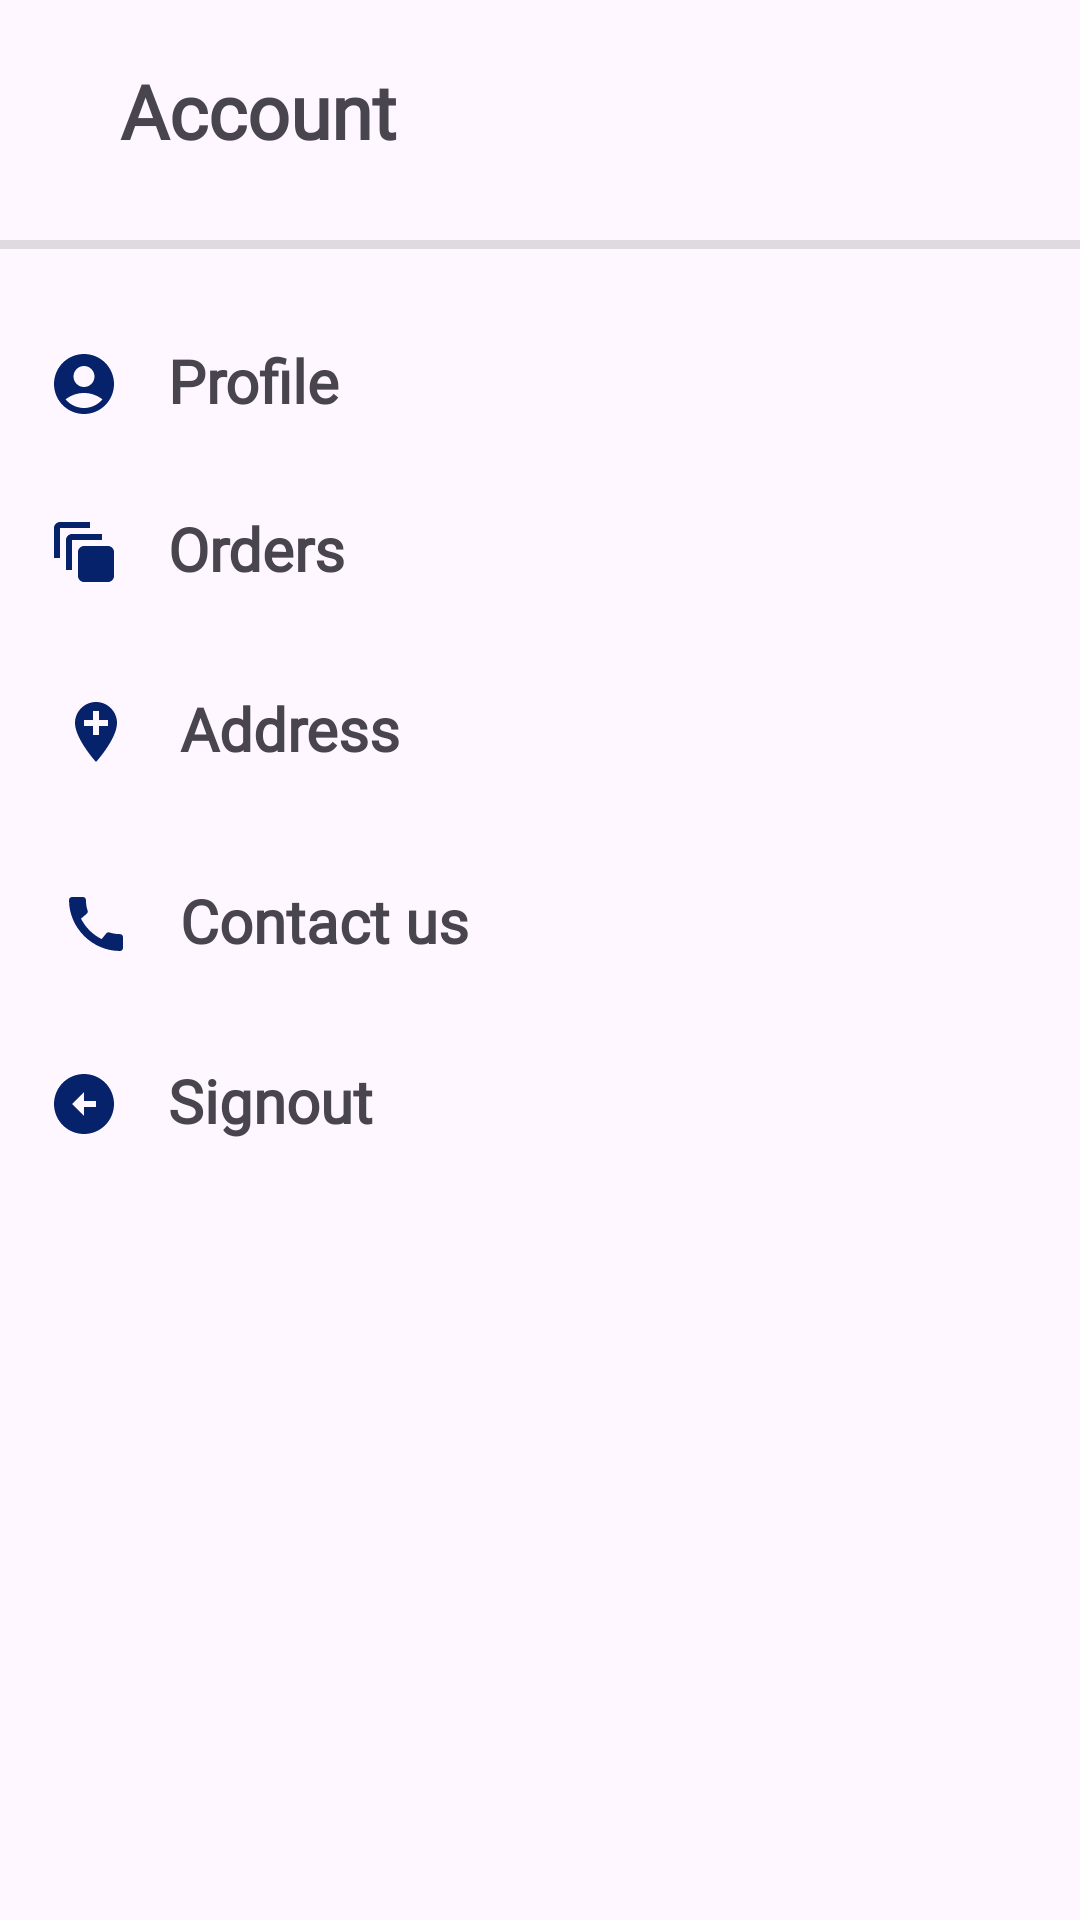

Produce the Android XML layout that renders to this screen, including the resource entries it uses.
<!-- AndroidManifest.xml: application theme Theme.Fish -->
<!-- res/layout/fragment_account.xml -->
<?xml version="1.0" encoding="utf-8"?>
<RelativeLayout xmlns:android="http://schemas.android.com/apk/res/android"
    xmlns:app="http://schemas.android.com/apk/res-auto"
    xmlns:tools="http://schemas.android.com/tools"
    android:layout_width="wrap_content"
    android:layout_height="wrap_content"
    tools:context="fragment.AccountFragment">
<TextView
    android:id="@+id/account_tv"
    android:layout_width="match_parent"
    android:layout_height="match_parent"
    android:text="Account"
    android:textSize="25dp"
    android:textStyle="bold"
    android:fontFamily="@font/inika_regular"
    android:layout_marginStart="40dp"
    android:layout_marginTop="20dp"/>

    <androidx.constraintlayout.widget.ConstraintLayout
        android:layout_width="match_parent"
        android:layout_height="match_parent">
        <ImageView
            android:layout_width="wrap_content"
            android:layout_height="wrap_content"
            android:src="@drawable/baseline_arrow_back_ios_24"
            app:layout_constraintStart_toStartOf="parent"
            android:layout_marginStart="10dp"
            android:layout_marginTop="25dp"
            app:layout_constraintTop_toTopOf="parent"/>
        <View
            android:id="@+id/divider"
            android:layout_width="match_parent"
            app:layout_constraintStart_toStartOf="parent"
            android:layout_height="3dp"
            app:layout_constraintTop_toTopOf="parent"
            android:layout_marginTop="80dp"
            android:background="?android:attr/listDivider" />

        <TextView
            android:id="@+id/account_profile_tv"
            android:layout_width="0dp"
            android:layout_height="wrap_content"
            android:background="?attr/selectableItemBackground"
            android:clickable="true"
            android:drawablePadding="16dp"
            android:focusable="true"
            android:fontFamily="@font/inika_regular"
            android:gravity="center_vertical"
            android:includeFontPadding="false"
            android:padding="16dp"
            android:text="Profile"
            android:textSize="20sp"
            android:textStyle="bold"
            app:drawableStartCompat="@drawable/baseline_account_circle_24"
            app:drawableTint="@color/navy"
            app:layout_constraintEnd_toEndOf="parent"
            app:layout_constraintStart_toStartOf="parent"
            app:layout_constraintTop_toTopOf="parent"
            android:layout_marginTop="100dp"/>

        <TextView
            android:id="@+id/account_orders_tv"
            android:layout_width="0dp"
            android:layout_height="wrap_content"
            android:background="?attr/selectableItemBackground"
            android:clickable="true"
            android:drawablePadding="16dp"
            android:fontFamily="@font/inika_regular"
            android:focusable="true"
            android:gravity="center_vertical"
            android:includeFontPadding="false"
            android:padding="16dp"
            android:text="Orders"
            android:textSize="20sp"
            android:textStyle="bold"
            app:drawableStartCompat="@drawable/baseline_auto_awesome_motion_24"
            app:drawableTint="@color/navy"
            app:layout_constraintEnd_toEndOf="parent"
            app:layout_constraintStart_toStartOf="parent"
            app:layout_constraintTop_toBottomOf="@id/account_profile_tv" />

        <TextView
            android:id="@+id/account_address_tv"
            android:layout_width="0dp"
            android:layout_height="wrap_content"
            android:background="?attr/selectableItemBackground"
            android:clickable="true"
            android:drawablePadding="16dp"
            android:fontFamily="@font/inika_regular"
            android:focusable="true"
            android:gravity="center_vertical"
            android:includeFontPadding="false"
            android:padding="20dp"
            android:text="Address"
            android:textSize="20sp"
            android:textStyle="bold"
            app:drawableStartCompat="@drawable/baseline_add_location_24"
            app:drawableTint="@color/navy"
            app:layout_constraintEnd_toEndOf="parent"
            app:layout_constraintStart_toStartOf="parent"
            app:layout_constraintTop_toBottomOf="@id/account_orders_tv" />
        <TextView
            android:id="@+id/account_contact"
            android:layout_width="0dp"
            android:layout_height="wrap_content"
            android:background="?attr/selectableItemBackground"
            android:clickable="true"
            android:drawablePadding="16dp"
            android:fontFamily="@font/inika_regular"
            android:focusable="true"
            android:gravity="center_vertical"
            android:includeFontPadding="false"
            android:padding="20dp"
            android:text="Contact us"
            android:textSize="20sp"
            android:textStyle="bold"
            app:drawableStartCompat="@drawable/baseline_call_24"
            app:drawableTint="@color/navy"
            app:layout_constraintEnd_toEndOf="parent"
            app:layout_constraintStart_toStartOf="parent"
            app:layout_constraintTop_toBottomOf="@id/account_address_tv" />


        <TextView
            android:id="@+id/account_sign_out_tv"
            android:layout_width="0dp"
            android:layout_height="wrap_content"
            android:background="?attr/selectableItemBackground"
            android:clickable="true"
            android:drawablePadding="16dp"
            android:fontFamily="@font/inika_regular"
            android:focusable="true"
            android:gravity="center_vertical"
            android:includeFontPadding="false"
            android:padding="16dp"
            android:textSize="20sp"
            android:text="Signout"
            app:drawableStartCompat="@drawable/baseline_arrow_circle_left_24"
            android:textStyle="bold"
            app:drawableTint="@color/navy"
            app:layout_constraintEnd_toEndOf="parent"
            app:layout_constraintStart_toStartOf="parent"
            app:layout_constraintTop_toBottomOf="@id/account_contact" />
    </androidx.constraintlayout.widget.ConstraintLayout>
</RelativeLayout>
<!-- resources referenced by this layout -->
<resources>
  <color name="navy">#05226A</color>
  <!-- drawable baseline_account_circle_24 (drawable) -->
  <vector android:height="24dp" android:tint="#05226A"
      android:viewportHeight="24" android:viewportWidth="24"
      android:width="24dp" xmlns:android="http://schemas.android.com/apk/res/android">
      <path android:fillColor="@android:color/white" android:pathData="M12,2C6.48,2 2,6.48 2,12s4.48,10 10,10s10,-4.48 10,-10S17.52,2 12,2zM12,6c1.93,0 3.5,1.57 3.5,3.5S13.93,13 12,13s-3.5,-1.57 -3.5,-3.5S10.07,6 12,6zM12,20c-2.03,0 -4.43,-0.82 -6.14,-2.88C7.55,15.8 9.68,15 12,15s4.45,0.8 6.14,2.12C16.43,19.18 14.03,20 12,20z"/>
  </vector>
  <!-- drawable baseline_add_location_24 (drawable) -->
  <vector android:height="24dp" android:tint="#05226A"
      android:viewportHeight="24" android:viewportWidth="24"
      android:width="24dp" xmlns:android="http://schemas.android.com/apk/res/android">
      <path android:fillColor="@android:color/white" android:pathData="M12,2C8.14,2 5,5.14 5,9c0,5.25 7,13 7,13s7,-7.75 7,-13c0,-3.86 -3.14,-7 -7,-7zM16,10h-3v3h-2v-3L8,10L8,8h3L11,5h2v3h3v2z"/>
  </vector>
  <!-- drawable baseline_arrow_circle_left_24 (drawable) -->
  <vector android:height="24dp" android:tint="#05226A"
      android:viewportHeight="24" android:viewportWidth="24"
      android:width="24dp" xmlns:android="http://schemas.android.com/apk/res/android">
      <path android:fillColor="@android:color/white" android:pathData="M2,12c0,5.52 4.48,10 10,10s10,-4.48 10,-10c0,-5.52 -4.48,-10 -10,-10C6.48,2 2,6.48 2,12zM12,11l4,0v2l-4,0l0,3l-4,-4l4,-4L12,11z"/>
  </vector>
  <!-- drawable baseline_auto_awesome_motion_24 (drawable) -->
  <vector android:height="24dp" android:tint="#05226A"
      android:viewportHeight="24" android:viewportWidth="24"
      android:width="24dp" xmlns:android="http://schemas.android.com/apk/res/android">
      <path android:fillColor="@android:color/white" android:pathData="M14,2L4,2c-1.11,0 -2,0.9 -2,2v10h2L4,4h10L14,2zM18,6L8,6c-1.11,0 -2,0.9 -2,2v10h2L8,8h10L18,6zM20,10h-8c-1.11,0 -2,0.9 -2,2v8c0,1.1 0.89,2 2,2h8c1.1,0 2,-0.9 2,-2v-8c0,-1.1 -0.9,-2 -2,-2z"/>
  </vector>
  <!-- drawable baseline_call_24 (drawable) -->
  <vector android:height="24dp" android:tint="#05226A"
      android:viewportHeight="24" android:viewportWidth="24"
      android:width="24dp" xmlns:android="http://schemas.android.com/apk/res/android">
      <path android:fillColor="@android:color/white" android:pathData="M20.01,15.38c-1.23,0 -2.42,-0.2 -3.53,-0.56 -0.35,-0.12 -0.74,-0.03 -1.01,0.24l-1.57,1.97c-2.83,-1.35 -5.48,-3.9 -6.89,-6.83l1.95,-1.66c0.27,-0.28 0.35,-0.67 0.24,-1.02 -0.37,-1.11 -0.56,-2.3 -0.56,-3.53 0,-0.54 -0.45,-0.99 -0.99,-0.99H4.19C3.65,3 3,3.24 3,3.99 3,13.28 10.73,21 20.01,21c0.71,0 0.99,-0.63 0.99,-1.18v-3.45c0,-0.54 -0.45,-0.99 -0.99,-0.99z"/>
  </vector>
  <style name="Theme.Fish" parent="Base.Theme.Fish" />
  <style name="Base.Theme.Fish" parent="Theme.Material3.DayNight.NoActionBar">
          
          
      </style>
</resources>
